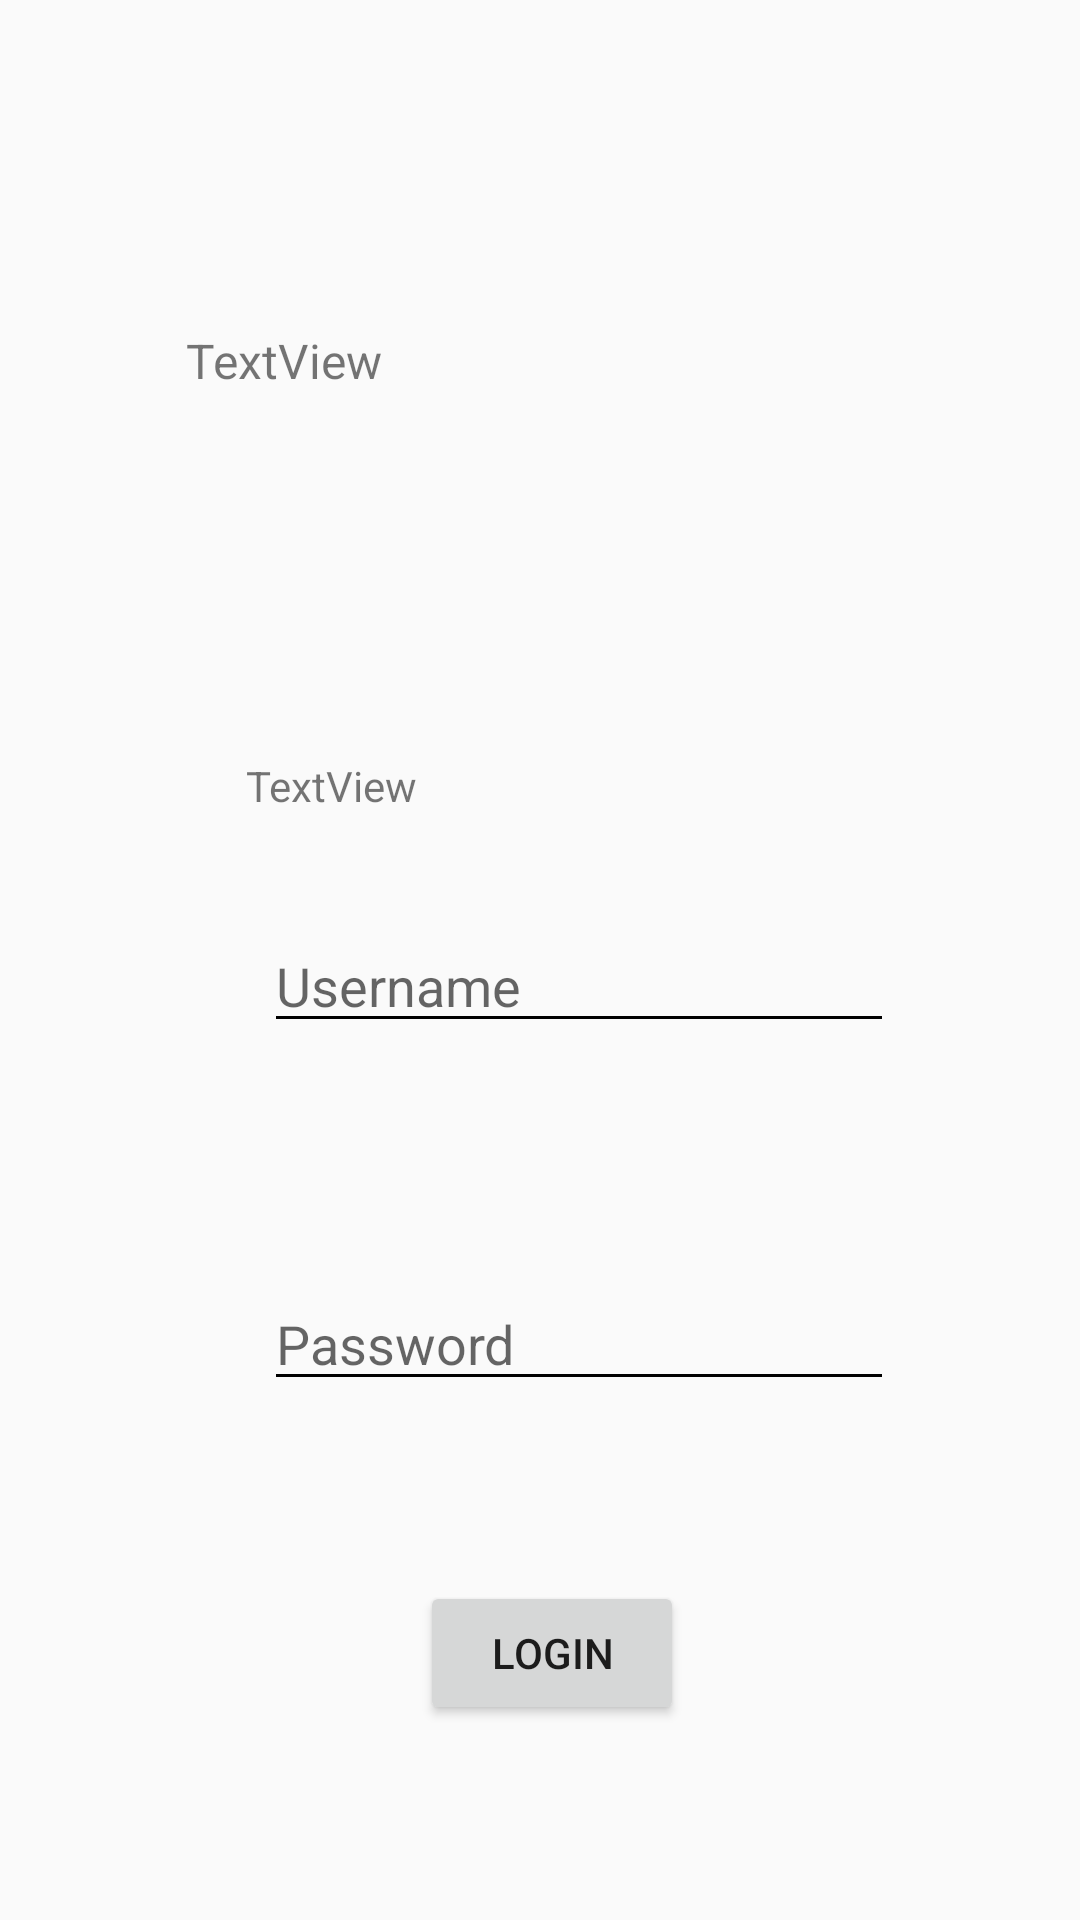

Write the Android layout XML for this screen, with the resource values it uses.
<!-- AndroidManifest.xml: application theme AppTheme -->
<!-- res/layout/activity_main.xml -->
<?xml version="1.0" encoding="utf-8"?>
<androidx.constraintlayout.widget.ConstraintLayout xmlns:android="http://schemas.android.com/apk/res/android"
    xmlns:app="http://schemas.android.com/apk/res-auto"
    xmlns:tools="http://schemas.android.com/tools"
    android:id="@+id/Username"
    android:layout_width="match_parent"
    android:layout_height="match_parent"
    android:layout_gravity="center"


    tools:context=".MainActivity">

    <EditText
        android:id="@+id/UserName"
        android:layout_width="wrap_content"
        android:layout_height="wrap_content"
        android:layout_marginBottom="78dp"
        android:ems="10"
        android:hint="Username"
        android:inputType="textPersonName"
        app:layout_constraintBottom_toTopOf="@+id/Password"
        app:layout_constraintEnd_toEndOf="@+id/Password"
        app:layout_constraintStart_toStartOf="@+id/Password" />

    <EditText
        android:id="@+id/Password"
        android:layout_width="wrap_content"
        android:layout_height="wrap_content"
        android:layout_marginStart="88dp"
        android:layout_marginBottom="60dp"
        android:ems="10"
        android:hint="Password"
        android:inputType="textPassword"
        app:layout_constraintBottom_toTopOf="@+id/Login"
        app:layout_constraintStart_toStartOf="parent" />


    <Button
        android:id="@+id/Login"
        android:layout_width="wrap_content"
        android:layout_height="wrap_content"
        android:layout_marginStart="52dp"
        android:layout_marginBottom="81dp"
        android:text="Login"
        app:layout_constraintBottom_toBottomOf="parent"
        app:layout_constraintStart_toStartOf="@+id/Password"

        app:layout_constraintTop_toBottomOf="@+id/Welcome" />

    <TextView
        android:id="@+id/textName"
        android:layout_width="wrap_content"
        android:layout_height="wrap_content"

        android:layout_marginStart="82dp"
        android:layout_marginBottom="35dp"
        android:text="TextView"
        app:layout_constraintBottom_toTopOf="@+id/UserName"
        app:layout_constraintStart_toStartOf="parent" />

    <TextView
        android:id="@+id/Welcome"
        android:layout_width="wrap_content"
        android:layout_height="wrap_content"
        android:layout_marginStart="62dp"
        android:layout_marginTop="125dp"
        android:layout_marginBottom="396dp"
        android:textSize="16dp"
        android:text="TextView"
        app:layout_constraintBottom_toTopOf="@+id/Login"
        app:layout_constraintStart_toStartOf="parent"
        app:layout_constraintTop_toTopOf="parent" />


</androidx.constraintlayout.widget.ConstraintLayout>
<!-- resources referenced by this layout -->
<resources>
  <style name="AppTheme" parent="Theme.AppCompat.DayNight.DarkActionBar">
          
          <item name="colorPrimary">@color/colorPrimary</item>
          <item name="colorPrimaryDark">@color/colorPrimaryDark</item>
          <item name="colorAccent">@color/colorAccent</item>
          <item name="android:textColorSecondary">@color/colorBlack</item>
      </style>
  <color name="colorPrimary">#000000</color>
  <color name="colorPrimaryDark">#000000</color>
  <color name="colorAccent">#000000</color> /* buttons inside about */
  <color name="colorBlack">#000000</color>
</resources>
